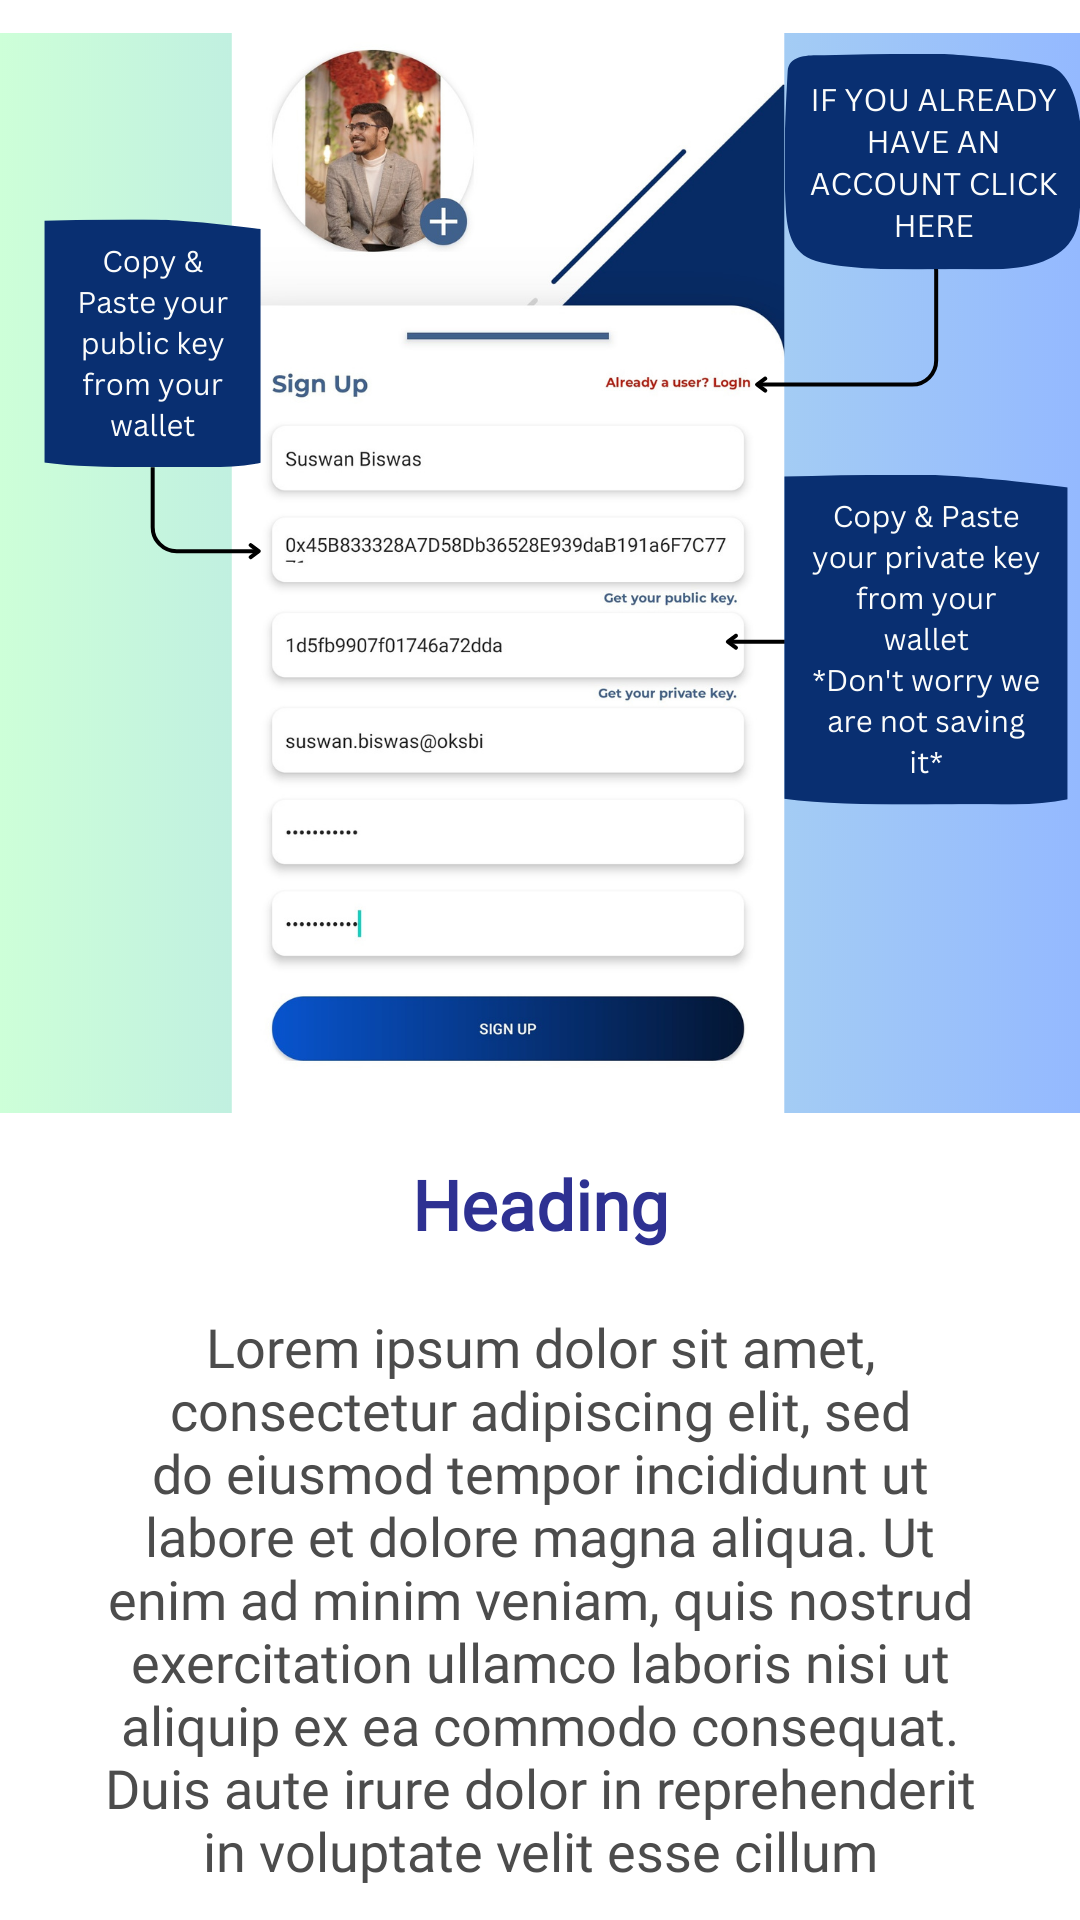

Reconstruct the res/layout file that produces this screen, plus the resources it refers to.
<!-- AndroidManifest.xml: application theme Theme.Plutusecurus -->
<!-- res/layout/onboarding_items_container.xml -->
<?xml version="1.0" encoding="utf-8"?>
<LinearLayout xmlns:android="http://schemas.android.com/apk/res/android"
    android:orientation="vertical"
    android:layout_width="match_parent"
    android:layout_height="match_parent"
    android:gravity="center">
    <ImageView
        android:layout_width="match_parent"
        android:layout_height="wrap_content"
        android:id="@+id/imageOnboarding"
        android:src="@drawable/page1"
        android:adjustViewBounds="true" />
    <TextView
        android:layout_width="match_parent"
        android:layout_height="wrap_content"
        android:id="@+id/textTitle"
        android:layout_marginTop="15dp"
        android:gravity="center"
        android:textColor="@color/banner_free"
        android:textSize="23sp"
        android:text="Heading"
        android:fontFamily="@font/montserrat_bold"
        android:textStyle="bold" />
    <TextView
        android:layout_width="match_parent"
        android:layout_height="wrap_content"
        android:id="@+id/textDescription"
        android:layout_marginTop="20dp"
        android:layout_marginStart="30dp"
        android:layout_marginEnd="30dp"
        android:gravity="center"
        android:fontFamily="@font/montserrat_semi_bold"
        android:text="Lorem ipsum dolor sit amet, consectetur adipiscing elit, sed do eiusmod tempor incididunt ut labore et dolore magna aliqua. Ut enim ad minim veniam, quis nostrud exercitation ullamco laboris nisi ut aliquip ex ea commodo consequat. Duis aute irure dolor in reprehenderit in voluptate velit esse cillum"
        android:textColor="@color/dark_grey_button"
        android:textSize="18sp" />

</LinearLayout>
<!-- resources referenced by this layout -->
<resources>
  <color name="banner_free">#2e3192</color>
  <color name="dark_grey_button">#4C4C4C</color>
  <!-- drawable page1: png bitmap (drawable, 361397 bytes) -->
  <style name="Theme.Plutusecurus" parent="Theme.MaterialComponents.Light.NoActionBar">
          
          <item name="colorPrimary">#3F618C</item>
          <item name="colorPrimaryVariant">#3F618C</item>
          <item name="colorOnPrimary">@color/white</item>
          
          <item name="colorSecondary">@color/teal_200</item>
          <item name="colorSecondaryVariant">@color/teal_700</item>
          <item name="colorOnSecondary">@color/black</item>
          
          <item name="android:statusBarColor" tools:targetApi="l">?attr/colorPrimaryVariant</item>
          
      </style>
  <color name="white">#FFFFFFFF</color>
  <color name="teal_200">#FF03DAC5</color>
  <color name="teal_700">#FF018786</color>
  <color name="black">#FF000000</color>
</resources>
